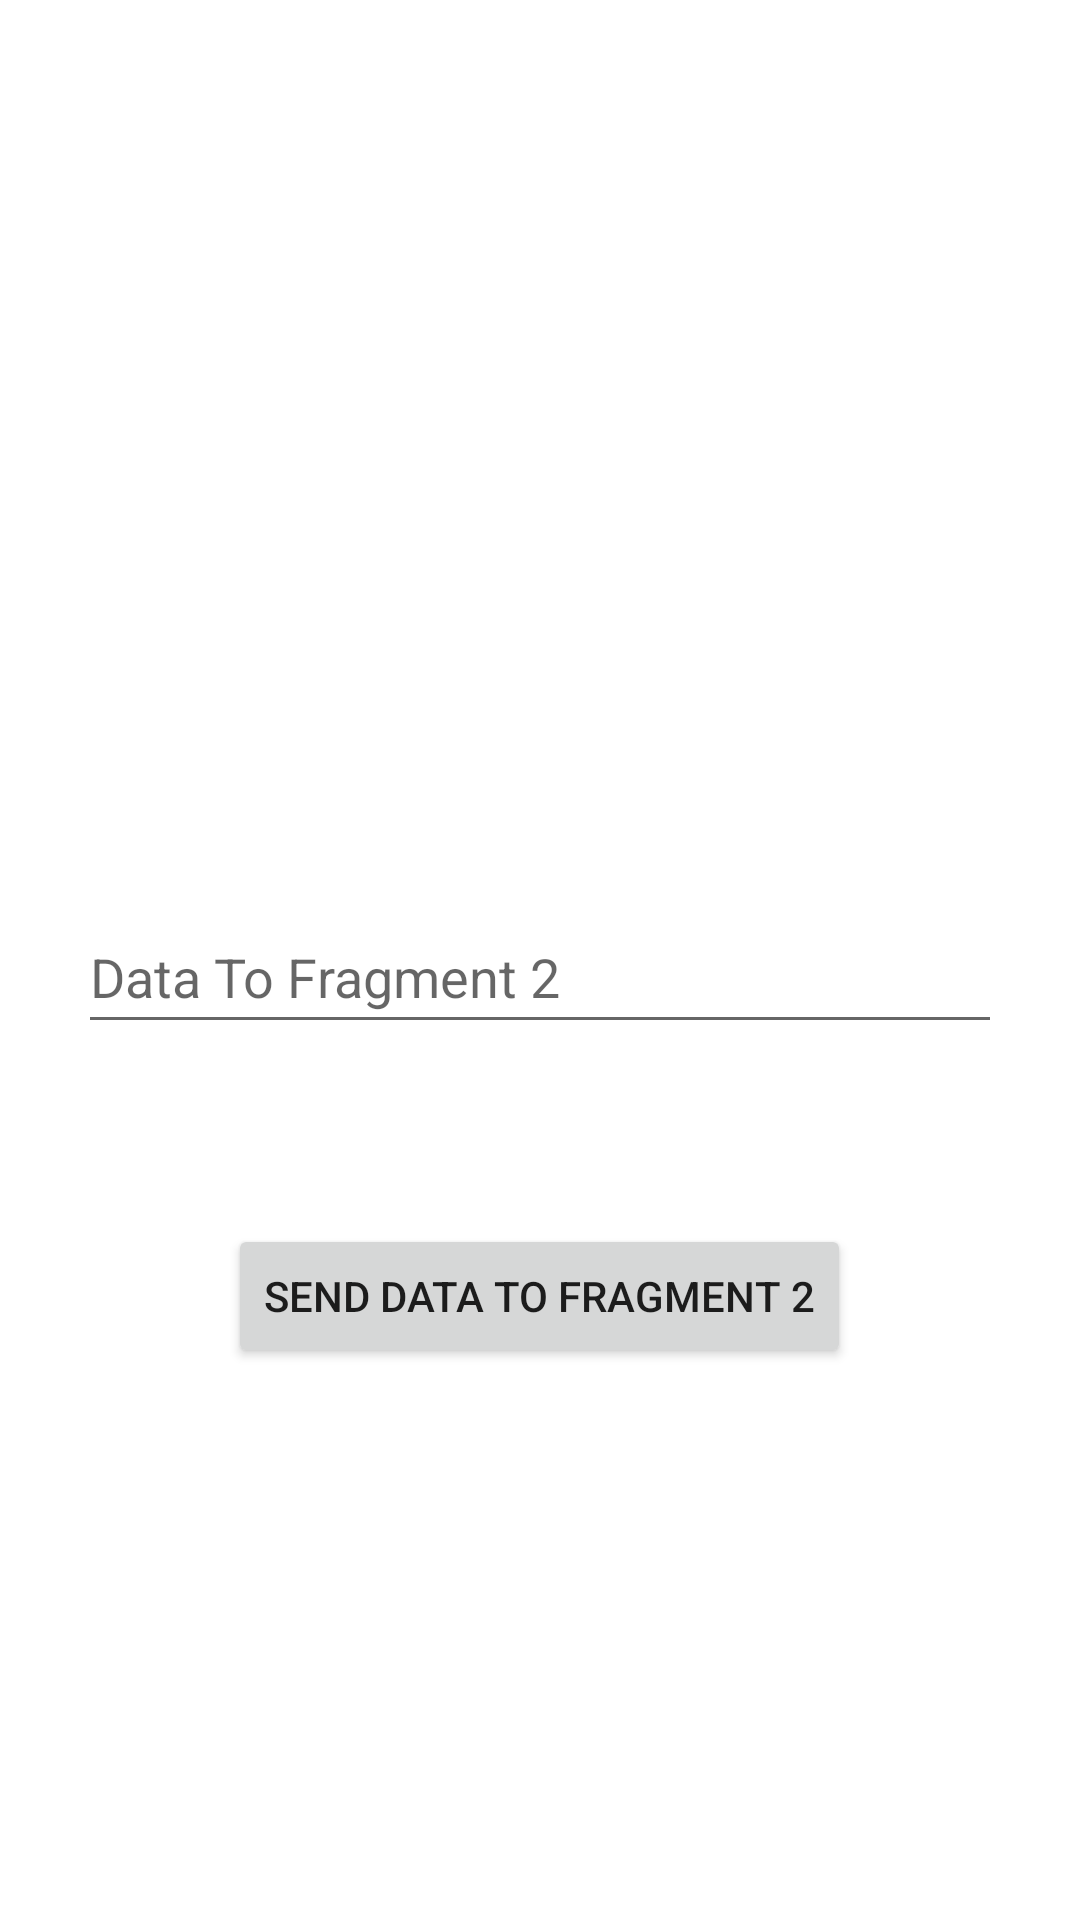

Reconstruct the res/layout file that produces this screen, plus the resources it refers to.
<!-- AndroidManifest.xml: application theme Theme.FragmentApplicationV2 -->
<!-- res/layout/fragment_1.xml -->
<?xml version="1.0" encoding="utf-8"?>
<RelativeLayout xmlns:android="http://schemas.android.com/apk/res/android"
    xmlns:app="http://schemas.android.com/apk/res-auto"
    xmlns:tools="http://schemas.android.com/tools"
    android:layout_width="match_parent"
    android:layout_height="match_parent"
    android:background="@color/fragment1color"
    tools:context=".Fragment1">

    
    <TextView
        android:id="@+id/lblTitle"
        android:layout_width="wrap_content"
        android:layout_height="wrap_content"
        android:layout_alignParentTop="true"
        android:layout_centerInParent="true"
        android:layout_marginTop="50dp"
        android:text="@string/fragment1"
        android:textColor="@color/white"
        android:textSize="34sp"
        android:textStyle="bold" />

    <TextView
        android:id="@+id/dataFrom2"
        android:layout_width="wrap_content"
        android:layout_height="wrap_content"
        android:text=""
        android:layout_centerHorizontal="true"
        android:layout_marginTop="150dp"
        android:textColor="@color/white"
        android:textSize="26dp" />

    <EditText
        android:id="@+id/fragment1Data"
        android:layout_width="match_parent"
        android:layout_height="wrap_content"
        android:layout_centerHorizontal="true"
        android:layout_marginHorizontal="26dp"
        android:layout_marginTop="300dp"
        android:ems="10"
        android:hint="Data To Fragment 2"
        android:inputType="textPersonName"
        android:minWidth="48dp"
        android:minHeight="48dp" />

    <Button
        android:id="@+id/sendData1btn"
        android:layout_width="wrap_content"
        android:layout_height="wrap_content"
        android:layout_below="@+id/fragment1Data"
        android:layout_centerHorizontal="true"
        android:layout_marginTop="60dp"
        android:text="Send data to fragment 2" />


</RelativeLayout>
<!-- resources referenced by this layout -->
<resources>
  <string name="fragment1">Fragment 1</string>
  <style name="Theme.FragmentApplicationV2" parent="Theme.MaterialComponents.DayNight.DarkActionBar">
          
          <item name="colorPrimary">@color/purple_500</item>
          <item name="colorPrimaryVariant">@color/purple_700</item>
          <item name="colorOnPrimary">@color/white</item>
          
          <item name="colorSecondary">@color/teal_200</item>
          <item name="colorSecondaryVariant">@color/teal_700</item>
          <item name="colorOnSecondary">@color/black</item>
          
          <item name="android:statusBarColor" tools:targetApi="l">?attr/colorPrimaryVariant</item>
          
      </style>
  <!-- not gathered from this repository: default colours our renderer supplied (Android Studio template values) -->
  <color name="purple_500">#FF6200EE</color>
  <color name="purple_700">#FF3700B3</color>
  <color name="teal_200">#FF03DAC5</color>
  <color name="teal_700">#FF018786</color>
  <color name="black">#FF000000</color>
  <color name="white">#FFFFFFFF</color>
</resources>
